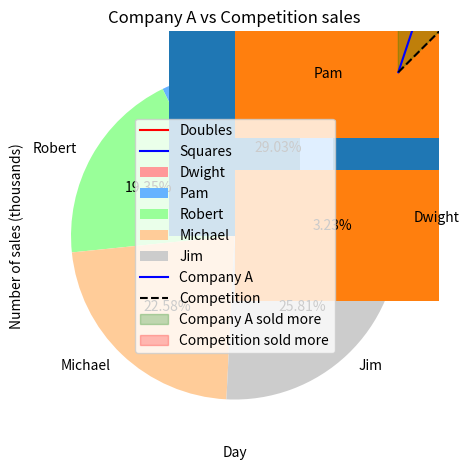

Python code for this plot:
from matplotlib import pyplot as plt
import numpy as np

nums = [1, 2, 3, 4, 5, 6, 7, 8, 9, 10]
doubles = [2, 4, 6, 8, 10, 12, 14, 16, 18, 20]
squares = [1, 4, 9, 16, 25, 36, 49, 64, 81, 100]

# Plot the base numbers against their doubles and against their squares
plt.plot(nums, doubles, label="Doubles", color="red")
plt.plot(nums, squares, label="Squares", color="blue")

# Give a label to each axis
plt.xlabel("Number")
plt.ylabel("Result")
# Give a title to the graph
plt.title("Evolution of doubles and squares for the range [1,10]")
# By default the legend is drawn in the top left corner
plt.legend()
plt.tight_layout()
plt.show()

x_coords = [1, 2, 3, 4, 5, 6, 7, 8, 9, 10, 11, 12, 13, 14, 15, 16, 17, 18, 19, 20]
fav_nums = [9, 37, 45, 32, 46, 56, 28, 9, 16, 68, 64, 100, 25, 1, 59, 50, 31, 96, 13, 76]

# Plot the favorite numbers of twenty individuals
plt.scatter(x_coords, fav_nums, marker="x", color="red")

plt.ylabel("Favorite number")
# Hide the ticks of the X axis
plt.xticks([])
plt.title("Favorite number of twenty individuals")
plt.tight_layout()
plt.show()

# Slice values, labels and colors
slices = [1, 9, 6, 7, 8]
labels = ["Dwight", "Pam", "Robert", "Michael", "Jim"]
colors = ["#ff9999", "#66b3ff", "#99ff99", "#ffcc99", "#cccccc"]

# Plot the number of movies watched in 2019 by five people, in a pie chart
# Show the percentages of each slice, with two decimal places
plt.pie(slices, labels=labels, colors=colors, autopct="%1.2f%%")

plt.title("Number of movies watched at the cinema in 2019")
plt.tight_layout()
plt.show()

pairs_owned = [16, 9, 9, 6]
options = ["One", "Two", "Three", "Four+"]

# Plot the years of experience working with Python of 40 individuals in a bar chart
plt.bar(options, pairs_owned)

plt.title("Years of experience working with Python (n=40)")
plt.ylabel("Number of respondents")
plt.tight_layout()

plt.show()

pairs_owned = [16, 9, 9, 6]
options = ["One", "Two", "Three", "Four+"]

# Plot the years of experience working with Python of 40 individuals in a bar chart
plt.barh(options, pairs_owned)

plt.title("Years of experience working with Python (n=40)")
plt.xlabel("Number of respondents")
plt.tight_layout()
plt.show()

ages = [83, 50, 88, 31, 37, 52, 81, 58, 23, 60, 51, 62, 36, 95, 64, 59, 91, 70, 35,
        94, 61, 65, 96, 21, 95, 78, 99, 33, 29, 35, 29, 98, 54, 48, 97, 41, 29, 82,
        67, 55, 37, 99, 20, 69, 70, 98, 88, 41, 30, 58, 96, 33, 25, 52, 40, 69, 40,
        32, 50, 51, 64, 57, 75, 87, 37, 37, 82, 68, 65, 96, 45, 27, 52, 86, 51, 45,
        52, 67, 72, 98, 84, 76, 43, 26, 44, 41, 58, 19, 84, 21, 87, 46, 84, 76, 61,
        74, 32, 58, 66, 29]
# Bin edges (class intervals)
bins = [10, 20, 30, 40, 50, 60, 70, 80, 90, 100]

# Plot the ages of 100 people, using the specified class intervals
plt.hist(ages, bins=bins, color="red", edgecolor="black")

plt.title("Distribution of ages in a group of 100 people")
plt.xlabel("Ages")
plt.ylabel("Frequency")
plt.tight_layout()
plt.show()

days = [1, 2, 3, 4, 5, 6, 7, 8, 9, 10]
# Need to save the data for the Y axis as NumPy arrays because the\
# `fill_between()` method needs to receive arrays instead of lists
company_sales = np.array([2, 6, 9, 12, 8, 15, 20, 32, 27, 30])
competition_sales = np.array([1, 2, 4, 5, 13, 12, 18, 22, 34, 38])

plt.plot(days, company_sales, color="blue", label="Company A")
# Plot the competition with a dashed black line
plt.plot(days, competition_sales, linestyle="--", color="black", label="Competition")

# Given the plot of the sales of the company and its competition, fill the\
# area between both plots where the company sold more than its competition
plt.fill_between(
    days, company_sales, competition_sales,
    where=(company_sales > competition_sales),
    interpolate=True,
    color="green",
    alpha=0.25,
    label="Company A sold more"
)

# Given the plot of the sales of the company and its competition, fill the\
# area between both plots where the competition sold more as much as the\
# company
plt.fill_between(
    days, competition_sales, company_sales,
    where=(company_sales <= competition_sales),
    interpolate=True,
    color="red",
    alpha=0.25,
    label="Competition sold more"
)

plt.title("Company A vs Competition sales")
plt.xlabel("Day")
plt.ylabel("Number of sales (thousands)")
plt.legend()
plt.show()